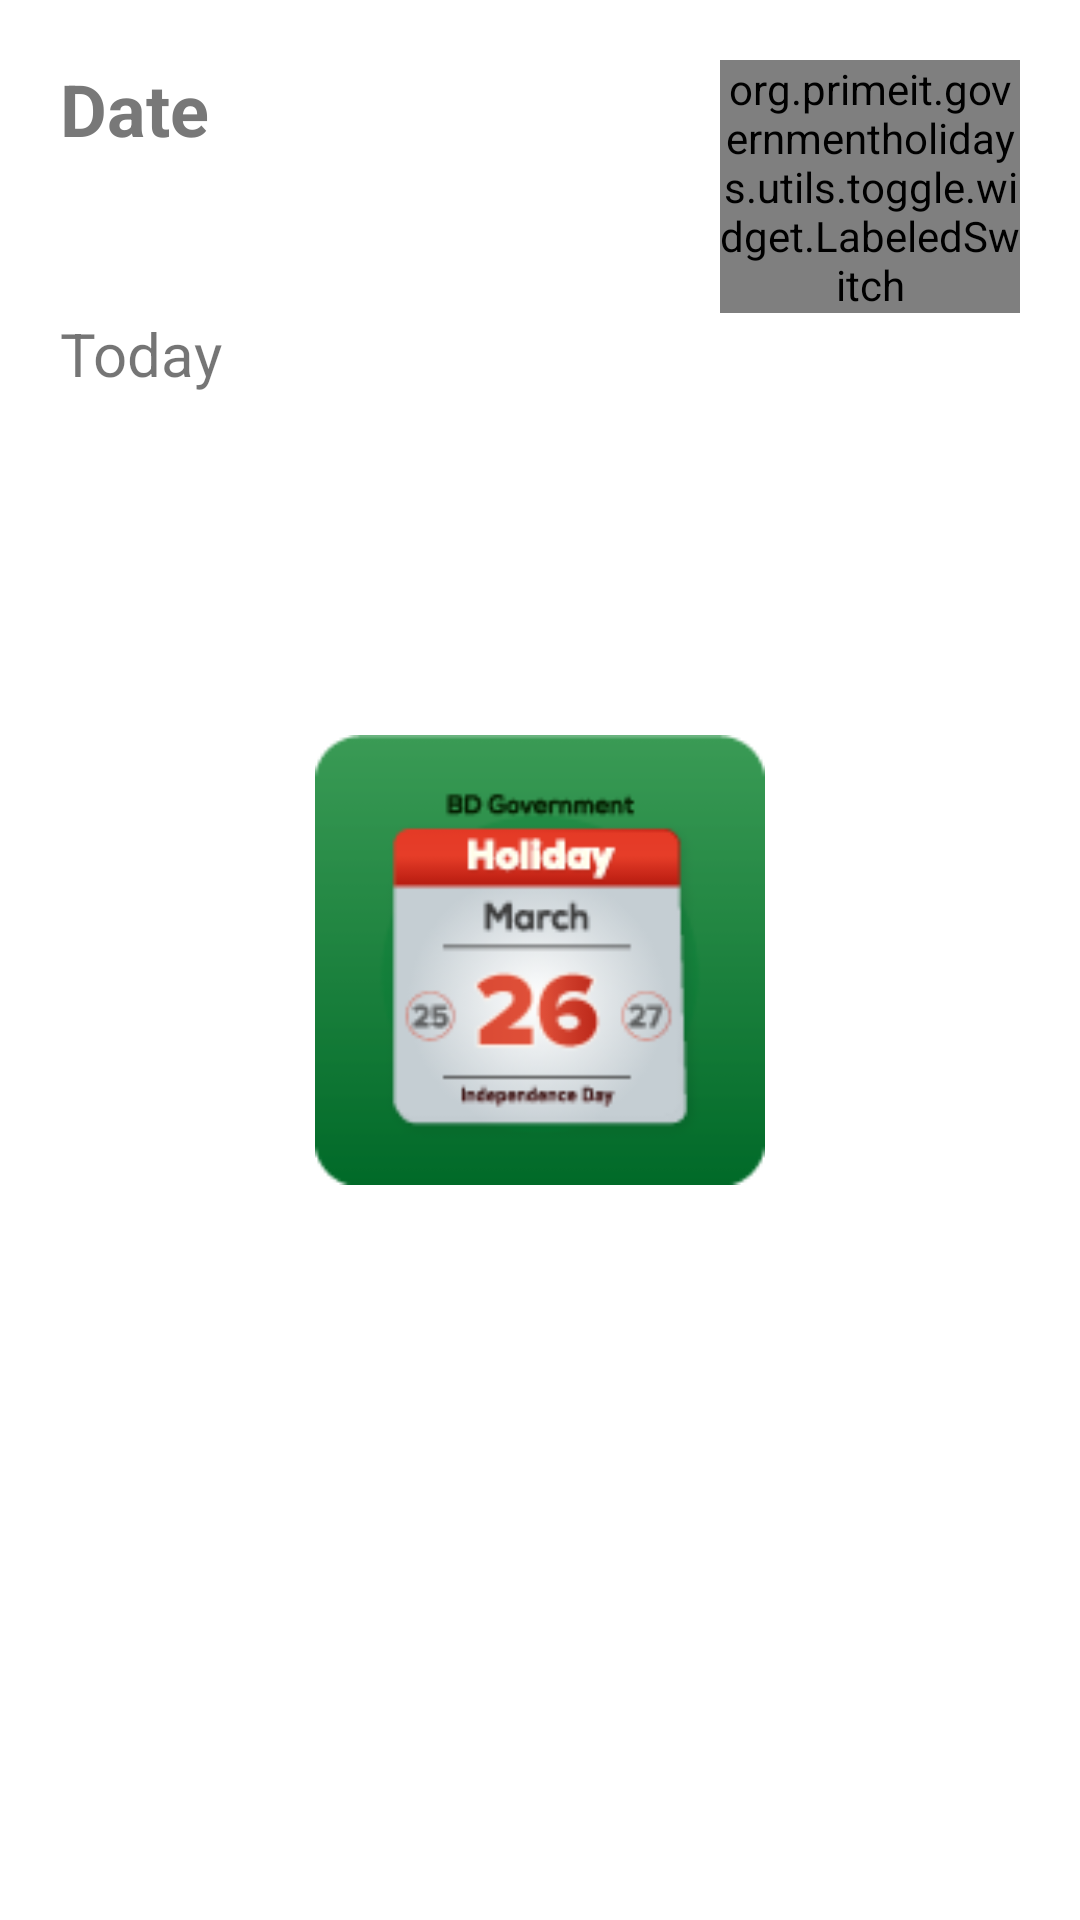

Android layout source for this screen:
<!-- AndroidManifest.xml: activity theme AppTheme.Splash -->
<!-- res/layout/activity_main.xml -->
<?xml version="1.0" encoding="utf-8"?>
<androidx.constraintlayout.widget.ConstraintLayout xmlns:android="http://schemas.android.com/apk/res/android"
    xmlns:app="http://schemas.android.com/apk/res-auto"
    xmlns:tools="http://schemas.android.com/tools"
    android:layout_width="match_parent"
    android:layout_height="match_parent"
    android:orientation="vertical"
    tools:context=".ui.MainActivity">

    <RelativeLayout
        android:id="@+id/layout_relative"
        android:layout_width="match_parent"
        android:layout_height="wrap_content"
        android:gravity="center"
        android:orientation="horizontal"
        android:paddingTop="20dp"
        app:layout_constraintStart_toStartOf="parent"
        app:layout_constraintTop_toTopOf="parent">

        <TextView
            android:id="@+id/tv_date"
            android:layout_width="wrap_content"
            android:layout_height="wrap_content"
            android:layout_alignParentStart="true"
            android:layout_marginStart="20dp"
            android:layout_toStartOf="@+id/switch_monthView"
            android:text="@string/date"
            android:textColor="@color/gray"
            android:textSize="24sp"
            android:textStyle="bold" />

        <org.primeit.governmentholidays.utils.toggle.widget.LabeledSwitch
            android:id="@+id/switch_monthView"
            android:layout_width="100dp"
            android:layout_height="wrap_content"
            android:layout_alignParentEnd="true"
            android:layout_marginEnd="20dp"
            android:textSize="14sp"
            app:colorBorder="@color/primary_color"
            app:colorOn="@color/primary_color"
            app:on="true" />
    </RelativeLayout>


    <TextView
        android:id="@+id/tv_today"
        android:layout_width="wrap_content"
        android:layout_height="wrap_content"
        android:layout_marginStart="20dp"
        android:text="@string/today"
        android:textSize="20sp"
        app:layout_constraintStart_toStartOf="parent"
        app:layout_constraintTop_toBottomOf="@id/layout_relative" />

    <androidx.constraintlayout.widget.ConstraintLayout
        android:id="@+id/layout_constraint_layout"
        android:layout_width="match_parent"
        android:layout_height="wrap_content"
        app:layout_constraintStart_toStartOf="parent"
        app:layout_constraintTop_toBottomOf="@id/tv_today">

        <org.primeit.governmentholidays.utils.date_picker.DatePickerTimeline
            android:id="@+id/datePickerTimeline"
            android:layout_width="match_parent"
            android:layout_height="wrap_content"
            android:layout_marginStart="10dp"
            android:layout_marginTop="15dp"
            android:layout_marginEnd="10dp"
            android:visibility="gone"
            app:layout_constraintStart_toStartOf="parent"
            app:layout_constraintTop_toTopOf="parent" />


        <androidx.recyclerview.widget.RecyclerView
            android:id="@+id/rv_monthList"
            android:layout_width="match_parent"
            android:layout_height="wrap_content"
            android:layout_marginStart="10dp"
            android:layout_marginTop="15dp"
            android:layout_marginEnd="10dp"
            android:orientation="horizontal"
            app:layoutManager="androidx.recyclerview.widget.LinearLayoutManager"
            app:layout_constraintStart_toStartOf="parent"
            app:layout_constraintTop_toTopOf="parent"
            tools:listitem="@layout/layout_month_item" />
    </androidx.constraintlayout.widget.ConstraintLayout>


    <androidx.recyclerview.widget.RecyclerView
        android:id="@+id/recyclerView"
        android:layout_width="match_parent"
        android:layout_height="0dp"
        android:layout_marginHorizontal="8dp"
        android:paddingTop="8dp"
        app:layout_constraintBottom_toBottomOf="parent"
        app:layout_constraintEnd_toEndOf="parent"
        app:layout_constraintStart_toStartOf="parent"
        app:layout_constraintTop_toBottomOf="@id/layout_constraint_layout" />

    <LinearLayout
        android:id="@+id/layout_linear2"
        android:layout_width="match_parent"
        android:layout_height="wrap_content"
        android:orientation="vertical"
        android:visibility="gone"
        app:layout_constraintBottom_toBottomOf="parent"
        app:layout_constraintEnd_toEndOf="parent"
        app:layout_constraintStart_toStartOf="parent"
        app:layout_constraintTop_toTopOf="parent">

        <ImageView
            android:id="@+id/iv_empty"
            android:layout_width="130dp"
            android:layout_height="130dp"
            android:layout_gravity="center_horizontal"
            android:paddingStart="20dp"
            android:src="@drawable/empty" />

        <TextView
            android:id="@+id/tv_noHoliday"
            android:layout_width="match_parent"
            android:layout_height="wrap_content"
            android:layout_marginTop="20dp"
            android:gravity="center"
            android:text="@string/no_holiday"
            android:textSize="16sp" />
    </LinearLayout>


</androidx.constraintlayout.widget.ConstraintLayout>
<!-- res/layout/layout_month_item.xml (included above) -->
<?xml version="1.0" encoding="utf-8"?>
<LinearLayout xmlns:android="http://schemas.android.com/apk/res/android"
    xmlns:tools="http://schemas.android.com/tools"
    android:id="@+id/rootView"
    android:layout_width="wrap_content"
    android:layout_height="wrap_content"
    android:orientation="vertical"
    android:paddingHorizontal="12dp"
    android:paddingVertical="20dp"
    tools:ignore="MissingDefaultResource">

    <TextView
        android:id="@+id/tv_month"
        android:layout_width="wrap_content"
        android:layout_height="wrap_content"
        android:layout_gravity="center"
        android:gravity="center"
        android:maxLength="3"
        android:maxLines="1"
        android:paddingVertical="10dp"
        android:singleLine="true"
        android:textAllCaps="true"
        android:textColor="@android:color/black"
        android:textSize="20sp"
        android:textStyle="bold"
        tools:text="JAN" />

</LinearLayout>
<!-- resources referenced by this layout -->
<resources>
  <color name="gray">#787878</color>
  <color name="primary_color">#536DFE</color>
  <string name="date">Date</string>
  <string name="no_holiday">No Holiday Found!!</string>
  <string name="today">Today</string>
  <style name="AppTheme.Splash" parent="Theme.GovernmentHolidays">
          <item name="android:windowBackground">@drawable/background_splash</item>
      </style>
  <style name="Theme.GovernmentHolidays" parent="Theme.MaterialComponents.DayNight.NoActionBar">
          
          <item name="colorPrimary">@color/purple_500</item>
          <item name="colorPrimaryVariant">@color/purple_700</item>
          <item name="colorOnPrimary">@color/white</item>
          
          <item name="colorSecondary">@color/teal_200</item>
          <item name="colorSecondaryVariant">@color/teal_700</item>
          <item name="colorOnSecondary">@color/black</item>
          
          <item name="android:statusBarColor" tools:targetApi="l">?attr/colorPrimaryVariant</item>
          
      </style>
  <!-- drawable background_splash (drawable) -->
  <?xml version="1.0" encoding="utf-8"?>
  <layer-list xmlns:android="http://schemas.android.com/apk/res/android"
      xmlns:tools="http://schemas.android.com/tools"
      android:opacity="opaque">
      <item android:drawable="@color/white" />
      <item
          android:width="150dp"
          android:height="150dp"
          android:drawable="@drawable/splash"
          android:gravity="center"
          tools:ignore="UnusedAttribute" />
  
  </layer-list>
  <color name="purple_500">#FF6200EE</color>
  <color name="purple_700">#FF3700B3</color>
  <color name="white">#FFFFFFFF</color>
  <color name="teal_200">#FF03DAC5</color>
  <color name="teal_700">#FF018786</color>
  <color name="black">#FF000000</color>
  <!-- drawable splash: png bitmap (drawable, 11508 bytes) -->
</resources>
